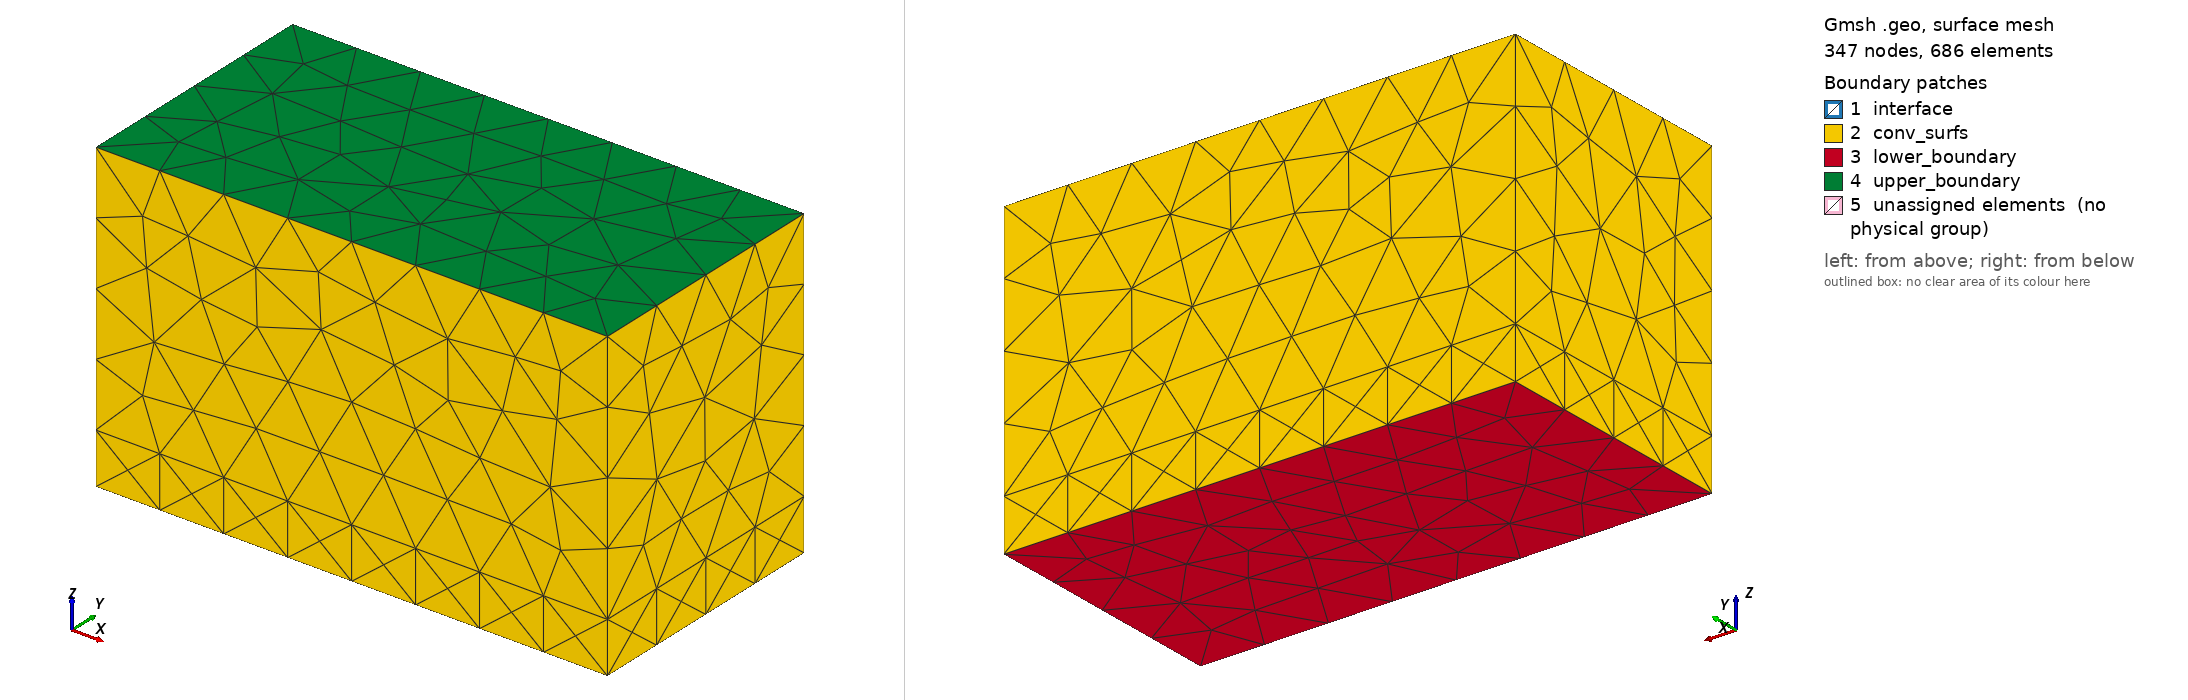

Gmsh geometry script, surface-meshed: 347 nodes, 686 surface elements. Boundary patches (legend numbers): 1 interface, 2 conv_surfs, 3 lower_boundary, 4 upper_boundary, 5 unassigned elements (no physical group). Left view from above one corner, right view from below the opposite corner. Legend entries are the model's physical surfaces; 'unassigned elements' are surfaces in no physical group.

=== geom.geo (drawn) ===
Merge "raw_geo.step";
Physical Surface("upper_boundary", 1) = {8};
Physical Surface("lower_boundary", 2) = {3};
Physical Surface("interface", 3) = {1};
Physical Surface("conv_surfs", 4) = {9, 2, 5, 11, 7, 4, 12, 6};
Physical Volume("first_layer", 1) = {1};
Physical Volume("second_layer", 2) = {2};




Also in the case, not shown: raw_geo.step (merged mesh/CAD file).
